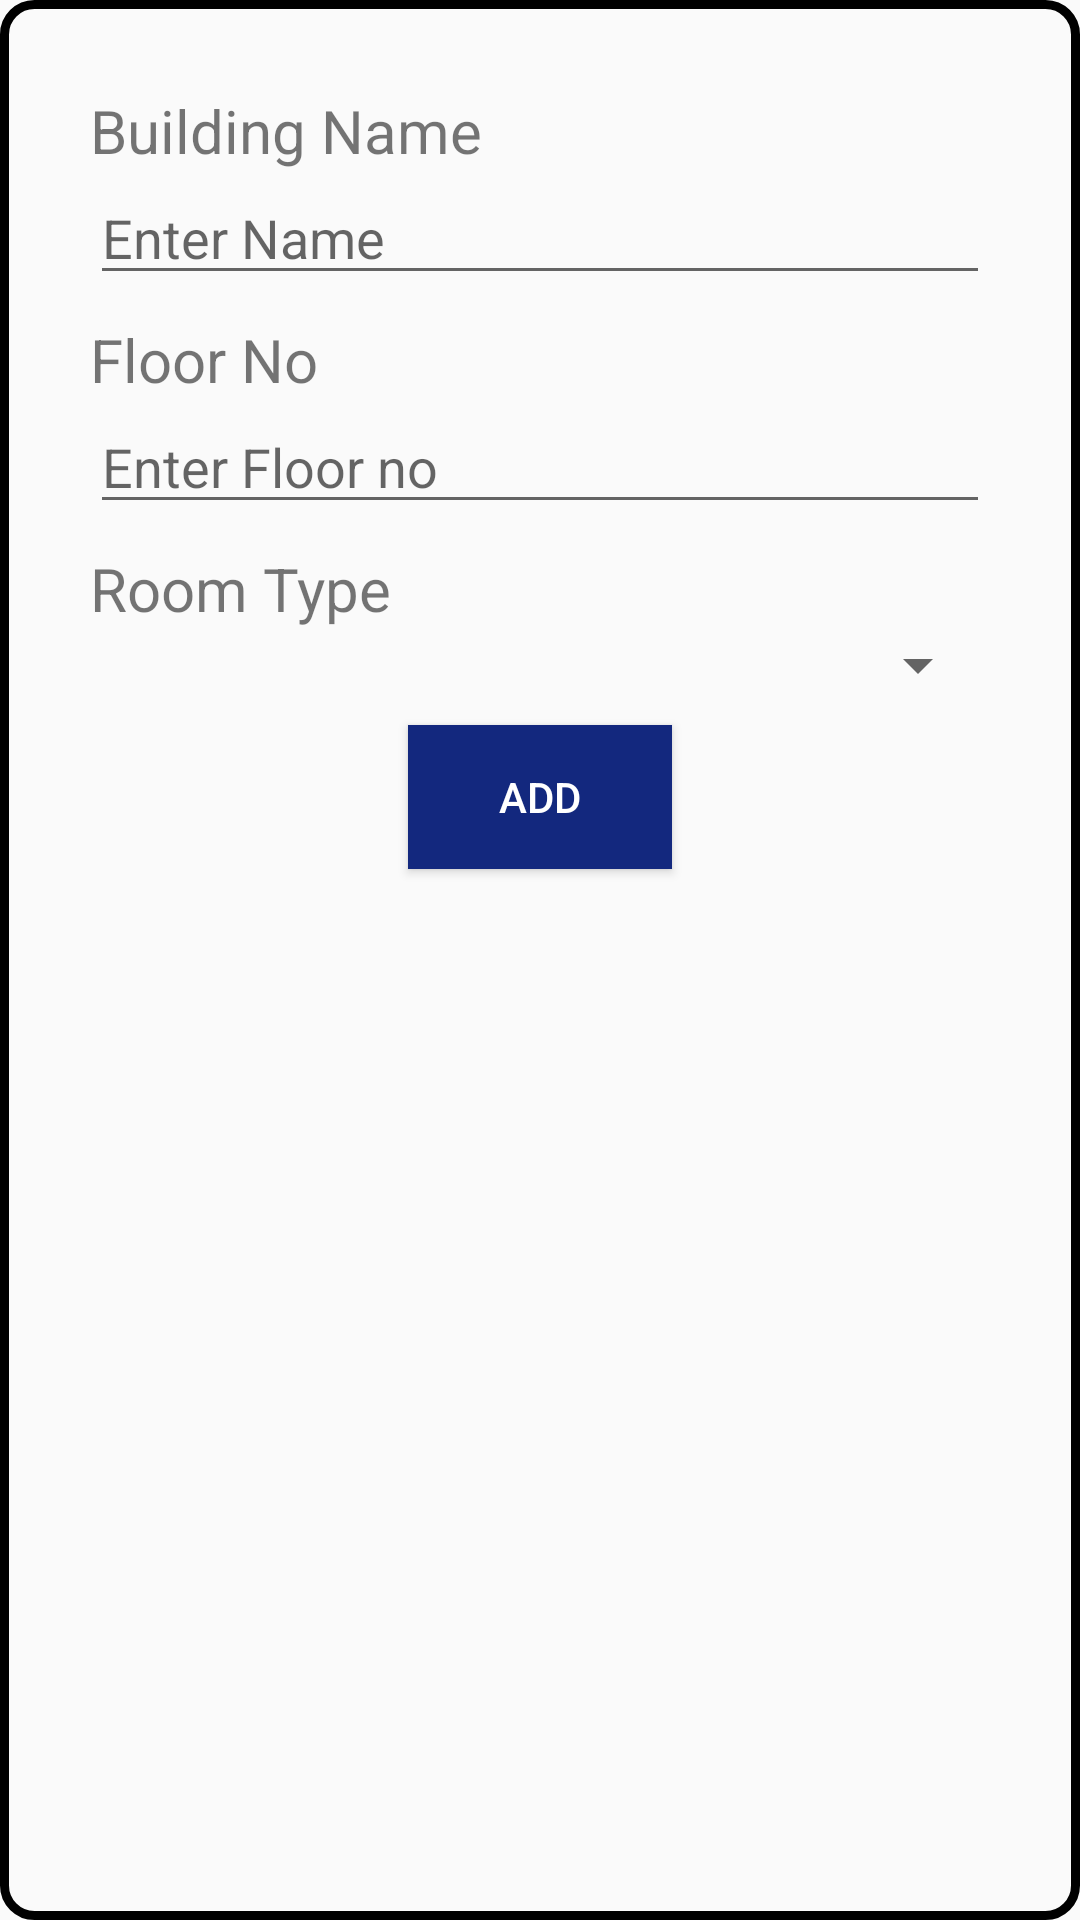

This screen was rendered from an Android layout file. Write that file and the resources it references.
<!-- AndroidManifest.xml: application theme Theme.Figma -->
<!-- res/layout/activity_details_rooms.xml -->
<LinearLayout xmlns:android="http://schemas.android.com/apk/res/android"
    android:layout_width="match_parent"
    android:layout_height="match_parent"
    android:layout_margin="25dp"
    android:background="@drawable/border"
    android:orientation="vertical"
    android:padding="30dp">

    <TextView
        android:layout_width="wrap_content"
        android:layout_height="wrap_content"
        android:text="Building Name"
        android:textSize="20dp" />

    <EditText
        android:id="@+id/building"
        android:layout_width="match_parent"
        android:layout_height="wrap_content"
        android:layout_marginBottom="8dp"
        android:hint="Enter Name" />

    <TextView
        android:layout_width="wrap_content"
        android:layout_height="wrap_content"
        android:text="Floor No"
        android:textSize="20dp" />

    <EditText
        android:id="@+id/floor"
        android:layout_width="match_parent"
        android:layout_height="wrap_content"
        android:layout_marginBottom="8dp"
        android:hint="Enter Floor no" />

    <TextView
        android:layout_width="wrap_content"
        android:layout_height="wrap_content"
        android:text="Room Type"
        android:textSize="20dp" />

    <Spinner
        android:id="@+id/roomtype_spinner"
        android:layout_width="match_parent"
        android:layout_height="wrap_content"
        android:layout_marginBottom="8dp" />

    <Button
        android:id="@+id/addButton"
        android:layout_width="wrap_content"
        android:layout_height="wrap_content"
        android:layout_gravity="center_horizontal"
        android:background="@color/my_light_primary"
        android:onClick="open1"
        android:text="Add"
        android:textColor="@color/white" />

</LinearLayout>
<!-- resources referenced by this layout -->
<resources>
  <color name="my_light_primary">#13287e</color>
  <color name="white">#FFFFFFFF</color>
  <!-- drawable border (drawable) -->
  <shape xmlns:android="http://schemas.android.com/apk/res/android"
      android:shape="rectangle">
      <stroke
          android:width="3dp"
          android:color="#000000"
          />
      <corners
          android:radius="10dp"
          />
  </shape>
  <style name="Theme.Figma" parent="Base.Theme.Figma" />
  <style name="Base.Theme.Figma" parent="Theme.AppCompat.Light.NoActionBar">
          
          
      </style>
</resources>
